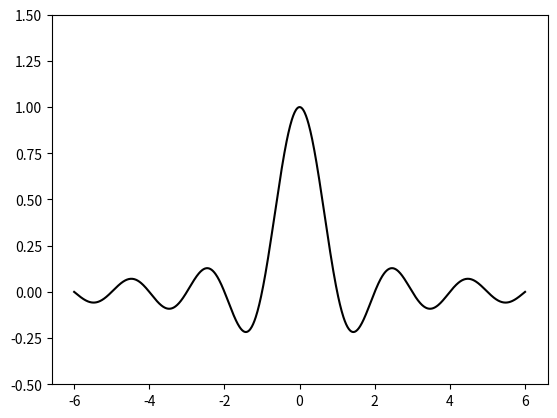

Recreate this plot in Python.
import numpy
import matplotlib.pyplot as plot

X = numpy.linspace(-6, 6, 1024)

plot.ylim(-.5, 1.5)
plot.plot(X, numpy.sinc(X), c = 'k')

plot.show()
